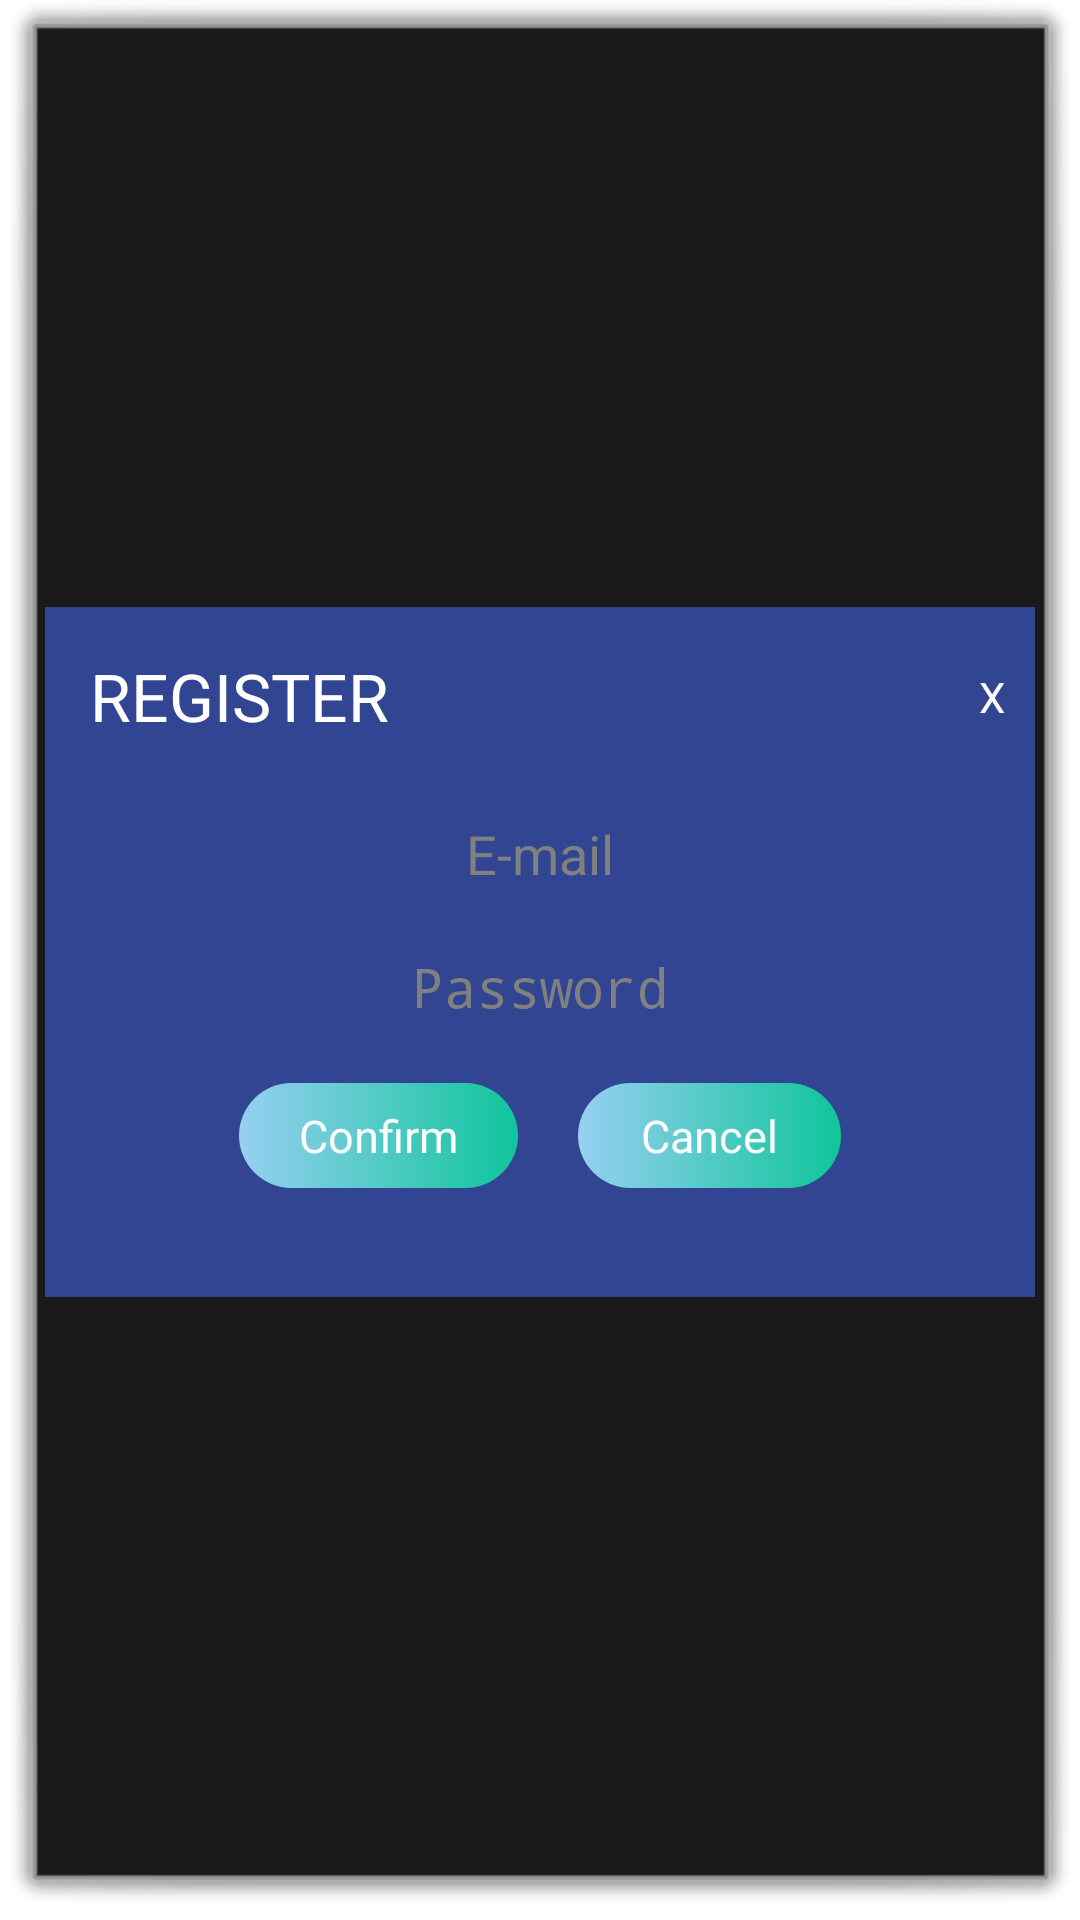

Produce the Android XML layout that renders to this screen, including the resource entries it uses.
<!-- AndroidManifest.xml: activity theme android:Theme.Dialog -->
<!-- res/layout/register.xml -->
<?xml version="1.0" encoding="utf-8"?>

<LinearLayout xmlns:android="http://schemas.android.com/apk/res/android"
              xmlns:tools="http://schemas.android.com/tools"
              android:id="@+id/dialogBackground"
              android:layout_width="fill_parent"
              android:layout_height="fill_parent"
              android:gravity="center_vertical|center_horizontal"
              android:nestedScrollingEnabled="false"
              android:orientation="vertical"
              android:transitionGroup="false"
              tools:context="com.example.henryhuang.barfinder3.RegisterActivity">


    <LinearLayout
        android:layout_width="330dp"
        android:layout_height="230dp"
        android:background="#324592"
        android:orientation="vertical">


        <RelativeLayout
            android:layout_width="fill_parent"
            android:layout_height="60dp"
            android:layout_margin="0dp"
            android:background="#324592"
            android:focusable="true">

            <Button
                android:id="@+id/buttonClose"
                style="?android:attr/buttonStyleSmall"
                android:layout_width="wrap_content"
                android:layout_height="wrap_content"
                android:layout_alignParentRight="true"
                android:layout_centerVertical="true"
                android:layout_gravity="right"
                android:layout_margin="5dp"
                android:background="#00ffffff"
                android:padding="5dp"
                android:text="X"
                android:textColor="@android:color/white" />

            <TextView
                android:id="@+id/text_title"
                android:layout_width="wrap_content"
                android:layout_height="wrap_content"
                android:layout_alignParentLeft="true"
                android:layout_margin="5dp"
                android:minHeight="50dp"
                android:padding="10dp"
                android:text="REGISTER"
                android:textAppearance="?android:attr/textAppearanceLarge"
                android:textColor="@android:color/white" />
        </RelativeLayout>


        <LinearLayout
            android:layout_width="match_parent"
            android:layout_height="match_parent"
            android:orientation="vertical">

            <EditText
                android:id="@+id/editTextEmail"
                style="@style/editText_style"
                android:layout_width="match_parent"
                android:layout_height="wrap_content"
                android:ems="10"
                android:hint="E-mail"
                android:inputType="textEmailAddress" />

            <EditText
                android:id="@+id/editTextPassword"
                style="@style/editText_style"
                android:layout_width="match_parent"
                android:layout_height="wrap_content"
                android:ems="10"
                android:hint="Password"
                android:inputType="textPassword" />

            <LinearLayout
                android:layout_width="match_parent"
                android:layout_height="wrap_content"
                android:layout_marginTop="10dp"
                android:gravity="center_horizontal"
                android:orientation="horizontal"
                android:weightSum="1">

                <Button
                    android:id="@+id/buttonConfirm"
                    style="@style/button_style"
                    android:layout_width="wrap_content"
                    android:layout_height="wrap_content"
                    android:layout_gravity="center_horizontal"
                    android:layout_weight="0.21"
                    android:text="Confirm" />

                <Button
                    android:id="@+id/buttonCancel"
                    style="@style/button_style"
                    android:layout_width="wrap_content"
                    android:layout_height="wrap_content"
                    android:layout_gravity="center_horizontal"
                    android:layout_weight="0.22"
                    android:text="Cancel" />
            </LinearLayout>

        </LinearLayout>



    </LinearLayout>

</LinearLayout>
<!-- resources referenced by this layout -->
<resources>
  <style name="button_style">
          <item name="android:background">@drawable/button_background</item>
          <item name="android:layout_margin">10dp</item>
          <item name="android:textColor">#FDFDFE</item>
          <item name="android:textAllCaps">false</item>
          <item name="android:textSize">15sp</item>
          <item name="android:layout_width">match_parent</item>
          <item name="android:layout_height">wrap_content</item>
      </style>
  <style name="editText_style">
          <item name="android:gravity">center</item>
          <item name="android:background">@drawable/edittext_background</item>
          <item name="android:layout_margin">10dp</item>
          <item name="android:layout_width">match_parent</item>
          <item name="android:layout_height">wrap_content</item>
          <item name="android:ems">10</item>
      </style>
  <!-- drawable button_background (drawable) -->
  <?xml version="1.0" encoding="utf-8"?>
  
  <selector xmlns:android="http://schemas.android.com/apk/res/android">
      <item>
          <shape android:shape="rectangle">
              <corners android:radius="50dp"/>
              <solid android:color="#FDFDFE"/>
              <size android:height="35dp"/>
              <gradient android:startColor="#96D0F1"
                        android:endColor="#0FC59B"/>
          </shape>
      </item>
  </selector>
</resources>
